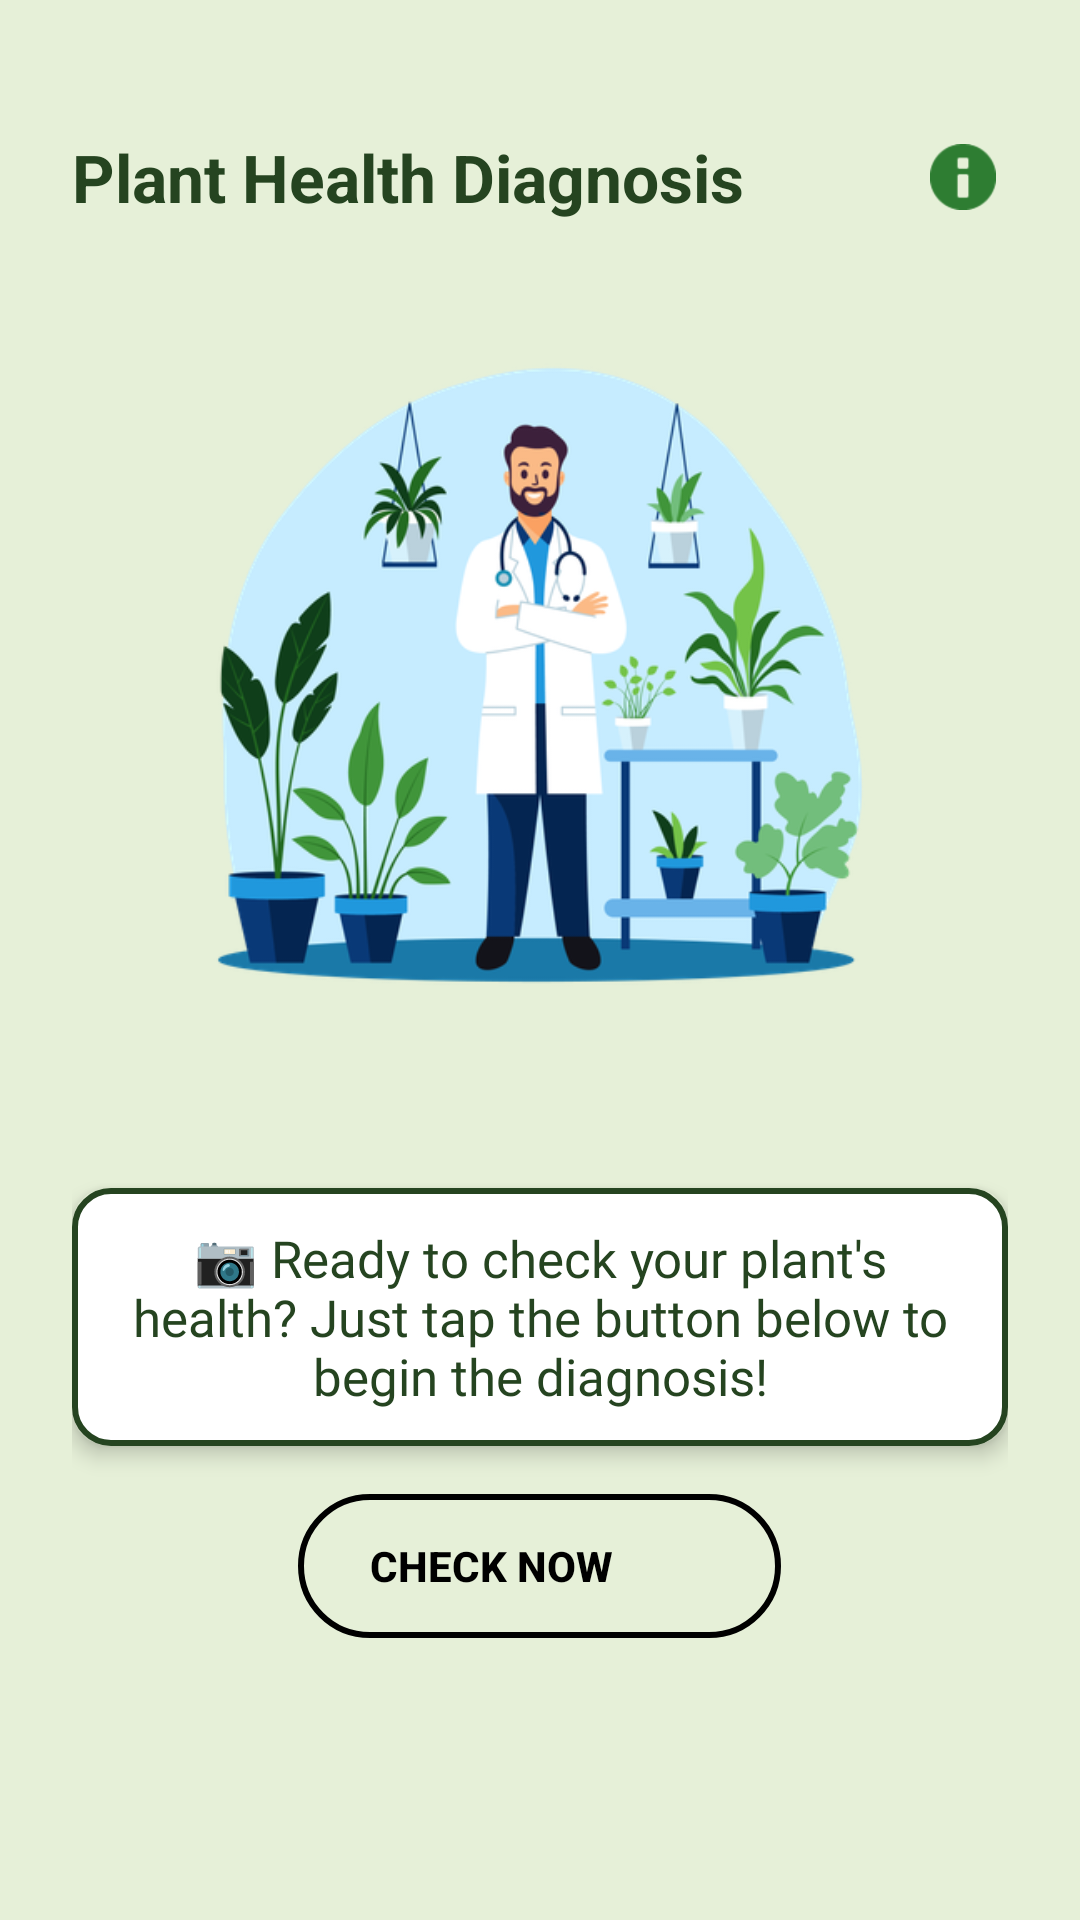

Write the Android layout XML for this screen, with the resource values it uses.
<!-- AndroidManifest.xml: application theme Theme.LeafyCareFinal -->
<!-- res/layout/fragment_diseases.xml -->
<?xml version="1.0" encoding="utf-8"?>
<LinearLayout
    xmlns:android="http://schemas.android.com/apk/res/android"
    xmlns:card_view="http://schemas.android.com/apk/res-auto"
    xmlns:tools="http://schemas.android.com/tools"
    android:layout_width="match_parent"
    android:layout_height="match_parent"
    android:orientation="vertical"
    android:gravity="center_horizontal"
    android:padding="24dp"
    android:background="@color/all_background">

    <LinearLayout
        android:layout_width="match_parent"
        android:layout_height="wrap_content"
        android:orientation="horizontal"
        android:gravity="center_vertical"
        android:layout_marginTop="20dp"
        android:layout_marginBottom="10dp">

        <TextView
            android:id="@+id/titleText"
            android:layout_width="0dp"
            android:layout_weight="1"
            android:layout_height="wrap_content"
            android:text="Plant Health Diagnosis"
            android:textSize="22sp"
            android:textStyle="bold"
            android:textColor="@color/primary" />

        <ImageView
            android:id="@+id/infoIcon"
            android:layout_width="30dp"
            android:layout_height="30dp"
            android:src="@android:drawable/ic_dialog_info"
            android:contentDescription="Info"
            android:padding="4dp"
            card_view:tint="#2E7D32" />
    </LinearLayout>

    <ImageView
        android:id="@+id/diseaseImage"
        android:layout_width="250dp"
        android:layout_height="250dp"
        android:layout_marginTop="16dp"
        android:src="@drawable/disease_image"
        android:scaleType="centerCrop"
        android:contentDescription="Disease" />

    <Space
        android:layout_width="match_parent"
        android:layout_height="30dp" />

    <TextView
        android:id="@+id/guideText"
        android:layout_width="match_parent"
        android:layout_height="wrap_content"
        android:text="📷 Ready to check your plant's health? Just tap the button below to begin the diagnosis!"
        android:textSize="17sp"
        android:fontFamily="@font/poppins_medium"
        android:textColor="@color/primary"
        android:background="@drawable/guide_background"
        android:padding="12dp"
        android:gravity="center"
        android:layout_marginTop="16dp"
        android:layout_marginBottom="16dp"
        android:elevation="4dp" />

    
    <LinearLayout
        android:id="@+id/checkNowBtn"
        android:layout_width="wrap_content"
        android:layout_height="wrap_content"
        android:background="@drawable/outlined_button"
        android:clickable="true"
        android:focusable="true"
        android:gravity="center_vertical"
        android:minHeight="48dp"
        android:orientation="horizontal"
        android:paddingHorizontal="24dp"
        android:paddingVertical="10dp">

        <Button
            android:layout_width="wrap_content"
            android:layout_height="wrap_content"
            android:layout_marginEnd="8dp"
            android:background="@android:color/transparent"
            android:elevation="0dp"
            android:minWidth="0dp"
            android:minHeight="0dp"
            android:padding="0dp"
            android:text="Check now"
            android:textColor="#000000"
            android:textStyle="bold"
            android:clickable="false"
            android:focusable="false"
            tools:ignore="TouchTargetSizeCheck" />

        <ImageView
            android:layout_width="24dp"
            android:layout_height="24dp"
            android:contentDescription="Icon"
            android:src="@drawable/next_arrow"
            android:clickable="false"
            android:focusable="false" />
    </LinearLayout>

</LinearLayout>
<!-- resources referenced by this layout -->
<resources>
  <color name="all_background">#e6f0d8</color>
  <color name="primary">#254420</color>
  <!-- drawable disease_image: webp bitmap (drawable, 71750 bytes) -->
  <!-- drawable guide_background (drawable) -->
  <?xml version="1.0" encoding="utf-8"?>
  <shape xmlns:android="http://schemas.android.com/apk/res/android"
      android:shape="rectangle">
      <solid android:color="@android:color/white"/>
      <corners android:radius="12dp"/>
      <stroke
          android:width="2dp"
          android:color="@color/primary"/>
      <padding
          android:left="10dp"
          android:top="10dp"
          android:right="10dp"
          android:bottom="10dp"/>
  </shape>
  <!-- drawable outlined_button (drawable) -->
  <?xml version="1.0" encoding="utf-8"?>
  <shape xmlns:android="http://schemas.android.com/apk/res/android"
      android:shape="rectangle">
      <solid android:color="@android:color/transparent" />
      <stroke
          android:width="2dp"
          android:color="#000000" />
      <corners android:radius="50dp" />
  </shape>
  <style name="Theme.LeafyCareFinal" parent="Base.Theme.LeafyCareFinal" />
  <style name="Base.Theme.LeafyCareFinal" parent="Theme.Material3.DayNight.NoActionBar">
          <item name="colorPrimary">@color/primary</item>
          <item name="colorPrimaryVariant">@color/primary</item>
          <item name="colorOnPrimary">@color/primary_variant_light</item>
          <item name="android:navigationBarColor">@color/light_green</item>
      </style>
  <color name="primary_variant_light">#E8F5E9</color>
  <color name="light_green">#A5c38c</color>
</resources>
